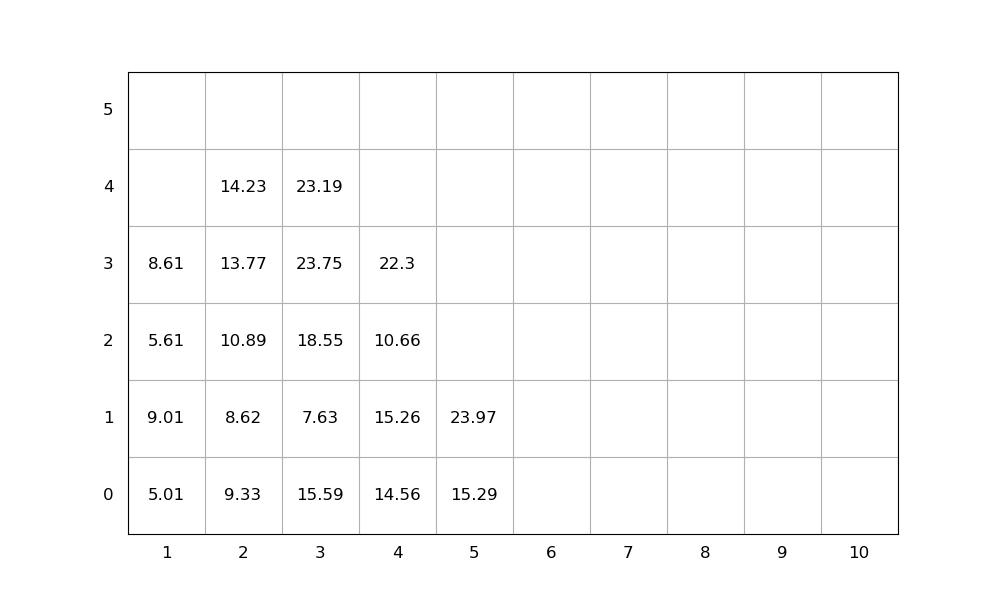

Values plotted in this chart, from the file beside it:
idx, loc_x, loc_y, loc_z, weight, group, score, seq, emerg, reloc, size(ft)
1, 3, 0, 0, 15.59, 0, 15.59, 1, 0, 1.0, 20
2, 3, 0, 1, 7.63, 0, 7.63, 2, 0, 1.0, 20
3, 3, 0, 2, 18.55, 0, 18.55, 3, 0, 1.0, 20
4, 2, 0, 0, 9.33, 0, 9.33, 4, 0, 1.0, 20
5, 3, 0, 3, 23.75, 0, 23.75, 5, 0, 1.0, 20
6, 3, 0, 4, 23.19, 0, 23.19, 6, 0, 1.0, 20
7, 1, 0, 0, 5.01, 0, 5.01, 7, 0, 1.0, 20
8, 2, 0, 1, 8.62, 0, 8.62, 8, 0, 1.0, 20
9, 4, 0, 0, 14.56, 0, 14.56, 9, 0, 1.0, 20
10, 4, 0, 1, 15.26, 0, 15.26, 10, 0, 1.0, 20
11, 5, 0, 0, 15.29, 0, 15.29, 11, 0, 0, 20
12, 2, 0, 2, 10.89, 0, 10.89, 12, 0, 1.0, 20
13, 1, 0, 1, 9.01, 0, 9.01, 13, 0, 1.0, 20
14, 1, 0, 2, 5.61, 0, 5.61, 14, 0, 1.0, 20
15, 2, 0, 3, 13.77, 0, 13.77, 15, 0, 1.0, 20
16, 4, 0, 2, 10.66, 0, 10.66, 16, 0, 1.0, 20
17, 5, 0, 1, 23.97, 0, 23.97, 17, 0, 0, 20
18, 4, 0, 3, 22.3, 0, 22.3, 18, 0, 1.0, 20
19, 1, 0, 3, 8.61, 0, 8.61, 19, 0, 1.0, 20
20, 2, 0, 4, 14.23, 0, 14.23, 20, 0, 1.0, 20
